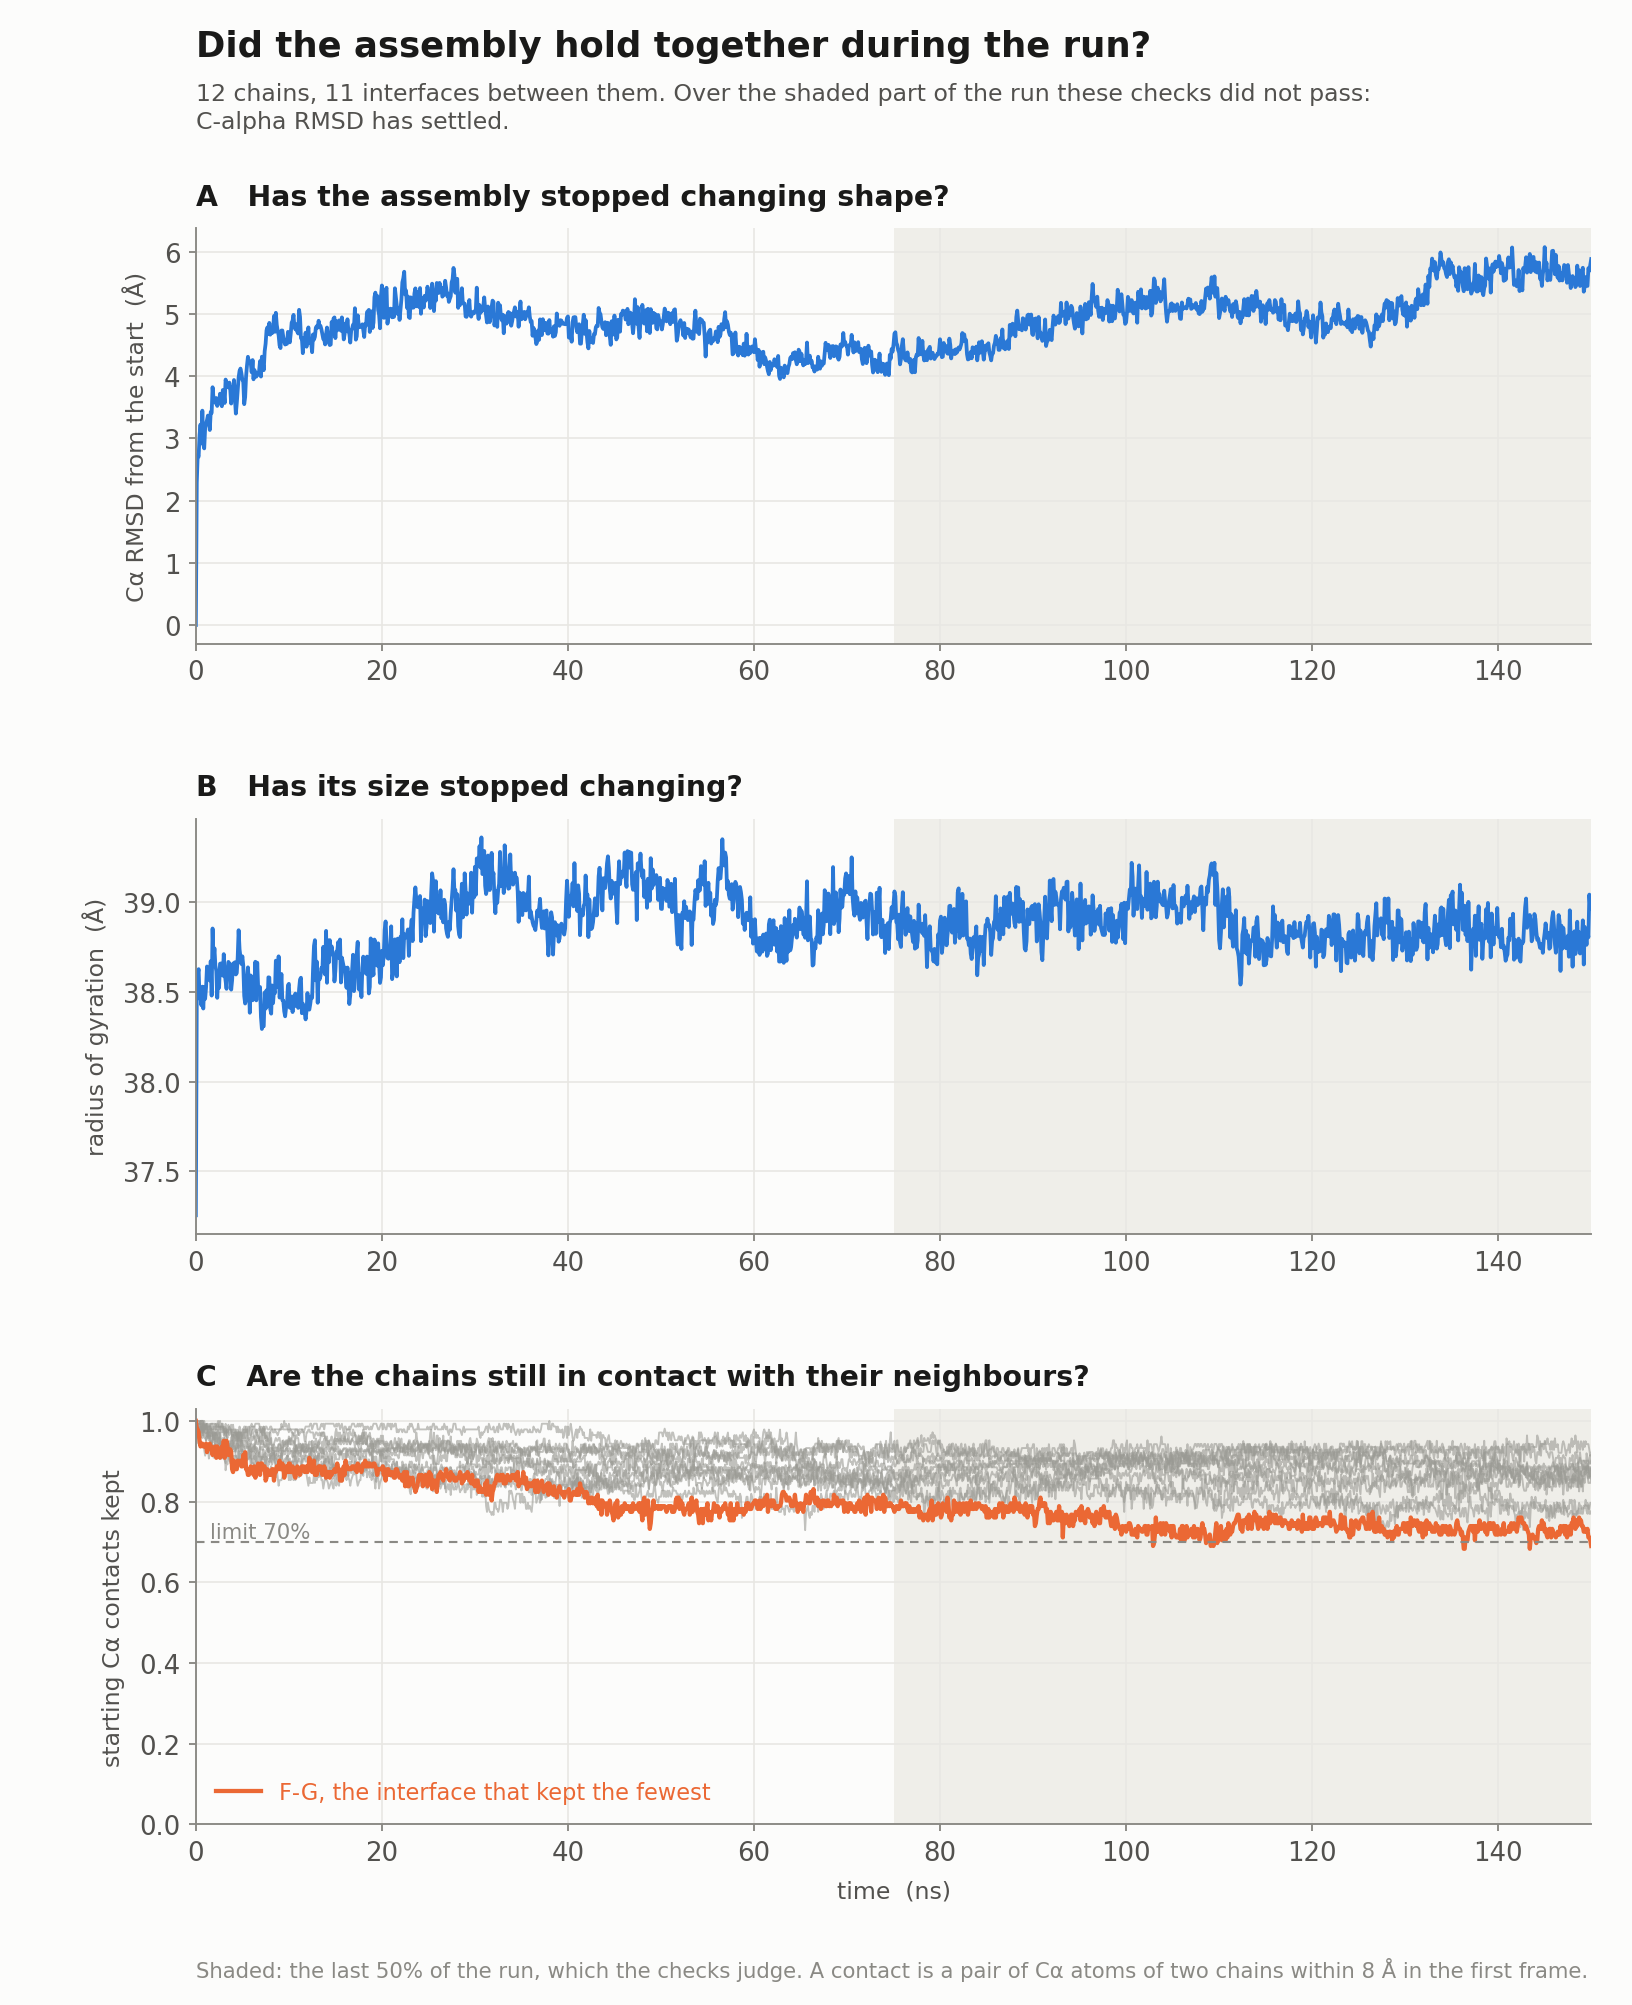

The data file committed next to this chart (first rows):
time_ns, rmsd_A, rg_A, contacts_A-B, contacts_B-C, contacts_C-D, contacts_D-E, contacts_E-F, contacts_F-G, contacts_G-H, contacts_H-I, contacts_I-J, contacts_J-K, contacts_K-L
0.0000, 0.0000, 37.26, 1, 1, 1, 1, 1, 1, 1, 1, 1, 1, 1
0.1000, 2.289, 38.47, 1, 0.9856, 1, 1, 0.9720, 0.9789, 0.9796, 0.9929, 0.9930, 0.9640, 1
0.2000, 2.733, 38.6, 0.9850, 0.9496, 1, 0.9927, 0.9860, 0.9789, 0.9796, 0.9857, 0.9859, 0.9568, 0.9712
0.3000, 2.705, 38.63, 0.9850, 0.9424, 1, 1, 0.9720, 0.9718, 0.9796, 0.9929, 0.9930, 0.9568, 0.9712
0.4000, 3.051, 38.46, 0.9624, 0.9712, 1, 0.9927, 0.9720, 0.9507, 0.9864, 0.9929, 0.9930, 0.9496, 0.9712
0.5000, 3.221, 38.47, 0.9774, 0.9568, 1, 0.9927, 0.9860, 0.9366, 1, 1, 0.9718, 0.9496, 0.9712
0.6000, 2.92, 38.43, 0.9850, 0.9640, 1, 1, 0.9930, 0.9437, 0.9864, 0.9786, 0.9789, 0.9353, 0.9808
0.7000, 3.444, 38.53, 0.9699, 0.9856, 1, 1, 0.9790, 0.9437, 1, 0.9929, 0.9577, 0.9424, 0.9904
0.8000, 2.908, 38.41, 0.9774, 0.9640, 1, 0.9854, 0.9720, 0.9366, 0.9728, 0.9929, 0.9930, 0.9424, 0.9808
0.9000, 2.838, 38.53, 0.9774, 1, 0.9789, 0.9927, 0.9580, 0.9366, 0.9728, 0.9786, 0.9859, 0.9281, 0.9904
1, 3.166, 38.46, 0.9699, 0.9856, 0.9859, 0.9781, 0.9580, 0.9366, 0.9864, 0.9857, 0.9718, 0.9137, 0.9808
1.1, 3.235, 38.53, 0.9699, 0.9784, 0.9930, 0.9927, 0.9510, 0.9437, 0.9864, 0.9857, 0.9507, 0.9353, 0.9904
1.2, 3.293, 38.64, 0.9699, 0.9928, 0.9789, 0.9854, 0.9720, 0.9225, 0.9796, 0.9929, 0.9577, 0.9209, 0.9615
1.3, 3.366, 38.62, 0.9774, 0.9568, 0.9859, 0.9781, 0.9650, 0.9296, 0.9728, 0.9929, 0.9648, 0.9353, 0.9712
1.4, 3.288, 38.58, 0.9624, 0.9568, 0.9859, 0.9854, 0.9580, 0.9366, 0.9728, 0.9786, 0.9718, 0.9065, 0.9519
1.5, 3.134, 38.56, 0.9699, 0.9640, 0.9859, 0.9927, 0.9720, 0.9437, 0.9864, 0.9857, 0.9789, 0.9209, 0.9615
1.6, 3.423, 38.67, 0.9624, 0.9424, 0.9930, 0.9781, 0.9371, 0.9296, 0.9728, 0.9857, 0.9789, 0.9496, 0.9808
1.7, 3.409, 38.48, 0.9624, 0.9353, 0.9930, 0.9927, 0.9301, 0.9366, 0.9796, 0.9786, 0.9718, 0.9496, 0.9712
1.8, 3.821, 38.85, 0.9699, 0.9640, 0.9930, 0.9927, 0.9231, 0.9155, 0.9456, 0.9786, 0.9648, 0.9281, 0.9712
1.9, 3.644, 38.67, 0.9549, 0.9640, 0.9930, 0.9781, 0.9091, 0.9296, 0.9728, 0.9857, 0.9789, 0.9209, 0.9519
2, 3.611, 38.74, 0.9549, 0.9568, 0.9930, 0.9854, 0.9091, 0.9296, 0.9592, 0.9857, 0.9718, 0.9424, 0.9712
2.1, 3.568, 38.65, 0.9699, 0.9496, 0.9930, 0.9927, 0.9301, 0.9366, 0.9388, 0.9786, 0.9648, 0.9281, 0.9423
2.2, 3.647, 38.62, 0.9549, 0.9712, 0.9789, 0.9854, 0.9161, 0.9085, 0.9388, 0.9857, 0.9789, 0.9209, 0.9712
2.3, 3.521, 38.47, 0.9474, 0.9424, 0.9930, 0.9854, 0.9371, 0.9366, 0.9320, 0.9929, 0.9648, 0.9281, 0.9615
2.4, 3.617, 38.57, 0.9624, 0.9856, 0.9859, 0.9854, 0.9301, 0.9225, 0.9456, 1, 0.9789, 0.9137, 0.9519
2.5, 3.562, 38.52, 0.9699, 0.9928, 0.9859, 0.9854, 0.9441, 0.9225, 0.9592, 0.9857, 0.9718, 0.9209, 0.9423
2.6, 3.716, 38.66, 0.9474, 1, 0.9789, 0.9854, 0.9371, 0.9085, 0.9456, 0.9857, 0.9859, 0.9065, 0.9712
2.7, 3.564, 38.66, 0.9248, 0.9856, 0.9789, 0.9854, 0.9231, 0.9155, 0.9320, 0.9857, 0.9437, 0.9353, 0.9423
2.8, 3.515, 38.6, 0.9398, 0.9928, 0.9930, 0.9854, 0.9091, 0.9366, 0.9388, 0.9714, 0.9366, 0.9065, 0.9423
2.9, 3.776, 38.59, 0.9474, 0.9856, 0.9930, 0.9854, 0.9231, 0.9225, 0.9388, 0.9857, 0.9577, 0.9281, 0.9327
3, 3.728, 38.71, 0.9398, 0.9712, 0.9648, 0.9781, 0.9091, 0.9507, 0.9456, 0.9786, 0.9366, 0.9353, 0.9231
3.1, 3.567, 38.6, 0.9248, 0.9712, 0.9718, 0.9708, 0.9021, 0.9085, 0.9252, 0.9857, 0.9577, 0.9209, 0.9808
3.2, 3.943, 38.56, 0.9248, 0.9928, 0.9718, 0.9635, 0.8951, 0.9296, 0.9320, 0.9786, 0.9225, 0.8777, 0.9615
3.3, 3.873, 38.52, 0.9323, 0.9712, 0.9718, 0.9781, 0.9371, 0.9507, 0.9116, 0.9714, 0.9507, 0.8993, 0.9808
3.4, 3.867, 38.6, 0.9398, 0.9424, 0.9789, 0.9708, 0.9301, 0.9366, 0.9116, 0.9571, 0.9437, 0.8921, 0.9808
3.5, 3.818, 38.67, 0.9398, 0.9281, 0.9718, 0.9781, 0.9231, 0.9155, 0.9252, 0.9714, 0.9296, 0.9281, 0.9904
3.6, 3.895, 38.66, 0.9248, 0.9496, 0.9648, 0.9781, 0.9021, 0.9225, 0.9388, 0.9857, 0.9437, 0.9065, 0.9808
3.7, 3.785, 38.64, 0.9323, 0.9496, 0.9718, 0.9781, 0.8951, 0.9296, 0.9388, 0.9786, 0.9225, 0.8993, 0.9808
3.8, 3.558, 38.51, 0.9248, 0.9424, 0.9789, 0.9708, 0.9371, 0.9225, 0.9592, 0.9786, 0.9366, 0.9065, 0.9904
3.9, 3.73, 38.56, 0.9248, 0.9353, 0.9507, 0.9635, 0.9301, 0.8803, 0.9592, 0.9714, 0.9507, 0.9137, 0.9615
4, 3.754, 38.66, 0.9248, 0.9424, 0.9648, 0.9635, 0.9301, 0.8732, 0.9388, 0.9786, 0.9296, 0.8993, 0.9904
4.1, 3.937, 38.66, 0.9248, 0.9712, 0.9648, 0.9708, 0.9371, 0.9014, 0.9456, 0.9786, 0.9648, 0.9137, 0.9712
4.2, 3.649, 38.67, 0.9248, 0.9568, 0.9577, 0.9708, 0.9371, 0.8944, 0.9320, 0.9786, 0.9507, 0.9065, 0.9712
4.3, 3.398, 38.6, 0.9323, 0.9281, 0.9789, 0.9708, 0.9231, 0.8803, 0.9116, 0.9643, 0.9648, 0.9137, 0.9712
4.4, 3.564, 38.61, 0.9323, 0.9496, 0.9507, 0.9635, 0.9441, 0.8803, 0.9116, 0.9714, 0.9648, 0.9065, 0.9615
4.5, 3.782, 38.69, 0.9323, 0.9712, 0.9507, 0.9781, 0.9441, 0.9014, 0.9048, 0.9357, 0.9507, 0.8993, 0.9712
4.6, 3.977, 38.84, 0.9398, 0.9712, 0.9718, 0.9562, 0.9021, 0.8944, 0.9252, 0.9500, 0.9507, 0.9065, 0.9327
4.7, 4.084, 38.74, 0.9248, 0.9712, 0.9718, 0.9708, 0.9161, 0.8944, 0.9048, 0.9643, 0.9859, 0.8993, 0.9519
4.8, 4.12, 38.69, 0.9398, 0.9712, 0.9366, 0.9708, 0.9231, 0.9014, 0.9184, 0.9643, 0.9507, 0.8921, 0.9519
4.9, 4.045, 38.66, 0.9248, 0.9496, 0.9507, 0.9708, 0.9510, 0.8873, 0.8980, 0.9714, 0.9437, 0.9065, 0.9519
5, 3.94, 38.7, 0.9398, 0.9496, 0.9437, 0.9635, 0.9091, 0.8873, 0.9116, 0.9571, 0.9789, 0.9281, 0.9615
5.1, 3.906, 38.65, 0.9248, 0.9424, 0.9366, 0.9781, 0.9231, 0.9155, 0.8980, 0.9571, 0.9789, 0.9209, 0.9519
5.2, 3.549, 38.48, 0.9398, 0.9496, 0.9366, 0.9781, 0.9091, 0.9014, 0.9116, 0.9786, 0.9859, 0.9137, 0.9712
5.3, 3.662, 38.44, 0.9398, 0.9496, 0.9296, 0.9708, 0.9091, 0.9225, 0.9048, 0.9571, 0.9859, 0.9137, 0.9519
5.4, 3.995, 38.45, 0.9474, 0.9496, 0.9366, 0.9854, 0.9231, 0.8803, 0.8980, 0.9786, 0.9718, 0.9209, 0.9519
5.5, 4.171, 38.57, 0.9323, 0.9496, 0.9366, 0.9854, 0.9021, 0.8803, 0.9048, 0.9643, 0.9789, 0.9137, 0.9615
5.6, 4.309, 38.64, 0.9323, 0.9353, 0.9366, 0.9416, 0.9231, 0.8662, 0.9048, 0.9786, 0.9718, 0.9065, 0.9615
5.7, 4.227, 38.55, 0.9323, 0.9281, 0.9366, 0.9562, 0.9371, 0.8662, 0.9048, 0.9857, 0.9648, 0.9281, 0.9519
5.8, 4.236, 38.38, 0.9398, 0.9281, 0.9437, 0.9562, 0.9091, 0.8732, 0.9116, 0.9786, 0.9859, 0.9137, 0.9519
5.9, 4.214, 38.59, 0.9248, 0.9137, 0.9296, 0.9635, 0.9231, 0.8873, 0.9116, 0.9643, 0.9859, 0.8921, 0.9423
... 1,441 more rows
